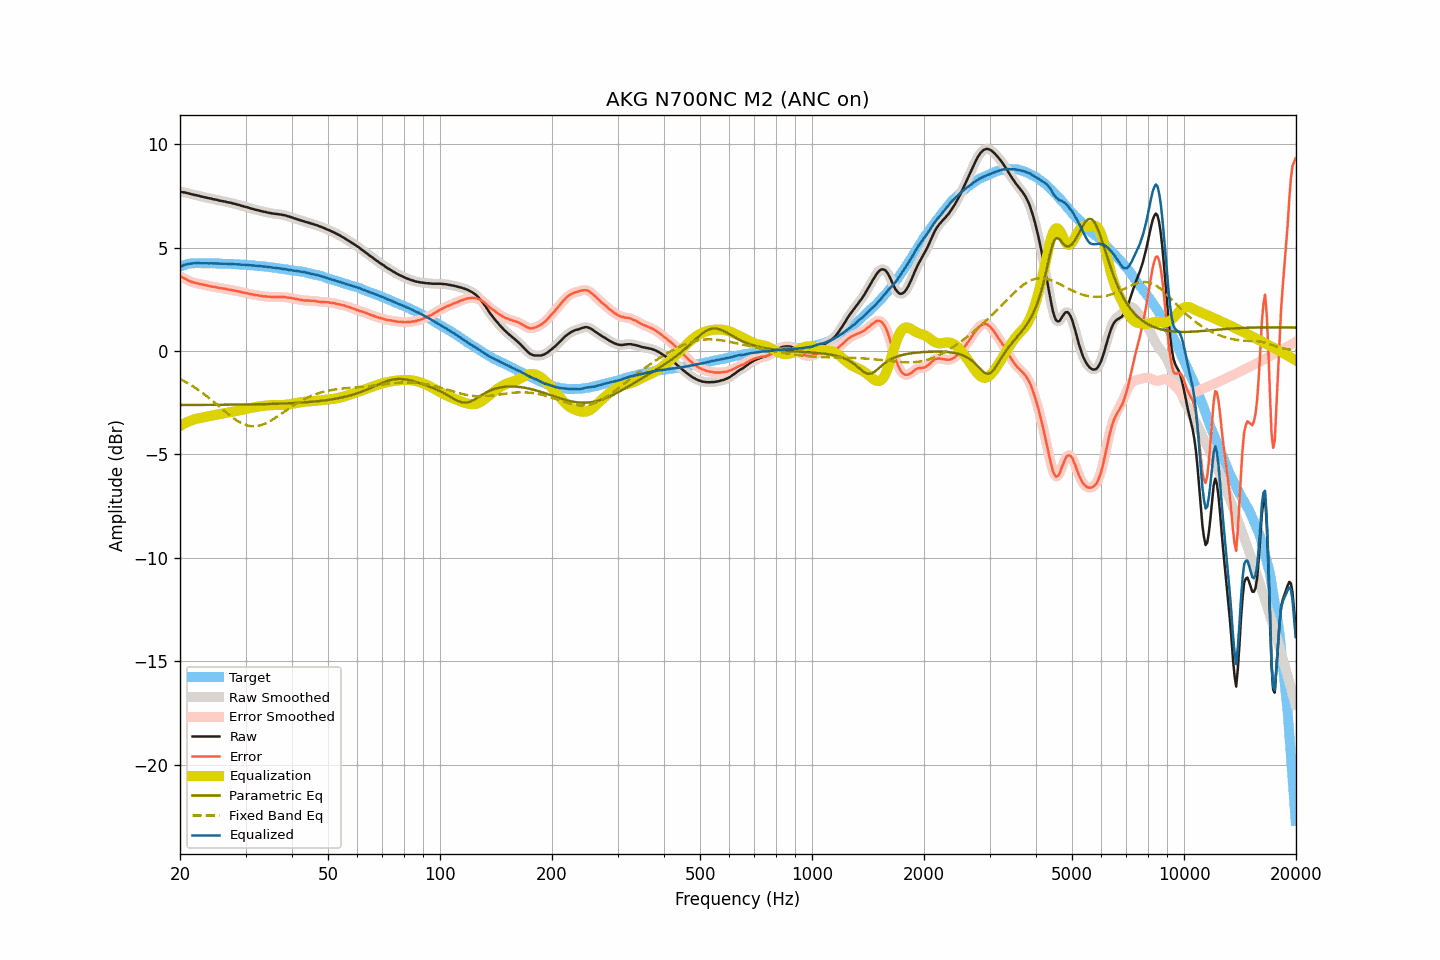

Data behind this chart, as committed beside it:
frequency, raw, smoothed, error, error_smoothed, equalization, parametric_eq, fixed_band_eq, equalized_raw, equalized_smoothed, target
20.00, 7.69, 7.69, 3.62, 3.62, -3.62, -2.61, -1.35, 4.07, 4.07, 4.08
20.20, 7.68, 7.68, 3.58, 3.58, -3.58, -2.61, -1.39, 4.10, 4.11, 4.11
20.40, 7.67, 7.67, 3.54, 3.54, -3.53, -2.61, -1.43, 4.14, 4.14, 4.13
20.61, 7.66, 7.66, 3.51, 3.50, -3.49, -2.61, -1.47, 4.17, 4.17, 4.15
20.81, 7.64, 7.64, 3.46, 3.46, -3.45, -2.61, -1.51, 4.19, 4.19, 4.18
21.02, 7.62, 7.62, 3.41, 3.42, -3.42, -2.61, -1.56, 4.20, 4.21, 4.21
21.23, 7.60, 7.60, 3.38, 3.38, -3.38, -2.61, -1.61, 4.22, 4.22, 4.22
21.44, 7.58, 7.58, 3.35, 3.35, -3.35, -2.61, -1.65, 4.23, 4.23, 4.23
21.66, 7.56, 7.56, 3.32, 3.32, -3.33, -2.61, -1.70, 4.24, 4.24, 4.24
21.87, 7.54, 7.55, 3.30, 3.30, -3.30, -2.61, -1.75, 4.24, 4.25, 4.24
22.09, 7.53, 7.53, 3.28, 3.28, -3.28, -2.61, -1.80, 4.25, 4.25, 4.25
22.31, 7.51, 7.51, 3.26, 3.26, -3.26, -2.61, -1.86, 4.25, 4.25, 4.25
22.54, 7.49, 7.49, 3.24, 3.24, -3.24, -2.60, -1.91, 4.25, 4.25, 4.25
22.76, 7.47, 7.47, 3.22, 3.23, -3.23, -2.60, -1.97, 4.24, 4.24, 4.25
22.99, 7.45, 7.45, 3.21, 3.21, -3.21, -2.60, -2.03, 4.24, 4.24, 4.24
23.22, 7.43, 7.44, 3.20, 3.20, -3.20, -2.60, -2.08, 4.24, 4.24, 4.24
23.45, 7.42, 7.42, 3.19, 3.18, -3.18, -2.60, -2.14, 4.24, 4.24, 4.24
23.69, 7.40, 7.40, 3.17, 3.17, -3.16, -2.60, -2.21, 4.24, 4.24, 4.24
23.92, 7.38, 7.39, 3.15, 3.15, -3.15, -2.60, -2.27, 4.23, 4.24, 4.23
24.16, 7.37, 7.37, 3.13, 3.13, -3.13, -2.60, -2.33, 4.24, 4.24, 4.24
24.40, 7.35, 7.35, 3.11, 3.11, -3.12, -2.60, -2.39, 4.24, 4.24, 4.24
24.65, 7.33, 7.34, 3.10, 3.10, -3.10, -2.60, -2.46, 4.23, 4.24, 4.23
24.89, 7.32, 7.32, 3.09, 3.09, -3.08, -2.60, -2.53, 4.24, 4.23, 4.23
25.14, 7.30, 7.30, 3.07, 3.07, -3.07, -2.60, -2.59, 4.23, 4.23, 4.23
25.39, 7.28, 7.28, 3.05, 3.05, -3.06, -2.60, -2.66, 4.23, 4.23, 4.23
25.65, 7.26, 7.26, 3.03, 3.04, -3.04, -2.60, -2.72, 4.22, 4.22, 4.23
25.91, 7.25, 7.25, 3.03, 3.03, -3.03, -2.60, -2.79, 4.22, 4.22, 4.22
26.16, 7.23, 7.24, 3.02, 3.02, -3.02, -2.60, -2.86, 4.22, 4.22, 4.22
26.43, 7.22, 7.22, 3.01, 3.00, -3.00, -2.60, -2.92, 4.22, 4.22, 4.22
26.69, 7.20, 7.20, 2.99, 2.99, -2.99, -2.60, -2.99, 4.21, 4.21, 4.21
26.96, 7.18, 7.19, 2.97, 2.97, -2.97, -2.59, -3.05, 4.21, 4.21, 4.21
27.23, 7.17, 7.17, 2.96, 2.96, -2.96, -2.59, -3.11, 4.21, 4.21, 4.21
27.50, 7.15, 7.15, 2.94, 2.94, -2.95, -2.59, -3.17, 4.21, 4.20, 4.21
27.77, 7.13, 7.13, 2.93, 2.93, -2.93, -2.59, -3.23, 4.20, 4.20, 4.20
28.05, 7.11, 7.11, 2.92, 2.92, -2.92, -2.59, -3.29, 4.20, 4.20, 4.20
28.33, 7.09, 7.09, 2.91, 2.90, -2.90, -2.59, -3.34, 4.19, 4.19, 4.19
28.62, 7.07, 7.07, 2.89, 2.89, -2.88, -2.59, -3.39, 4.19, 4.19, 4.18
28.90, 7.05, 7.05, 2.87, 2.87, -2.87, -2.59, -3.43, 4.18, 4.18, 4.18
29.19, 7.02, 7.03, 2.85, 2.85, -2.85, -2.59, -3.48, 4.17, 4.17, 4.17
29.48, 7.00, 7.00, 2.82, 2.83, -2.83, -2.59, -3.51, 4.17, 4.17, 4.18
29.78, 6.98, 6.98, 2.82, 2.81, -2.82, -2.59, -3.55, 4.17, 4.17, 4.17
30.08, 6.96, 6.96, 2.80, 2.80, -2.80, -2.58, -3.57, 4.16, 4.16, 4.17
30.38, 6.94, 6.94, 2.79, 2.78, -2.78, -2.58, -3.60, 4.16, 4.16, 4.15
30.68, 6.91, 6.92, 2.76, 2.77, -2.76, -2.58, -3.61, 4.15, 4.15, 4.15
30.99, 6.89, 6.89, 2.75, 2.75, -2.75, -2.58, -3.63, 4.14, 4.14, 4.14
31.30, 6.87, 6.87, 2.74, 2.73, -2.74, -2.58, -3.63, 4.14, 4.13, 4.14
31.61, 6.85, 6.85, 2.72, 2.72, -2.72, -2.58, -3.64, 4.13, 4.13, 4.13
31.93, 6.82, 6.83, 2.70, 2.71, -2.71, -2.58, -3.63, 4.12, 4.12, 4.12
32.24, 6.81, 6.81, 2.70, 2.69, -2.69, -2.57, -3.62, 4.12, 4.12, 4.11
32.57, 6.79, 6.79, 2.68, 2.68, -2.68, -2.57, -3.61, 4.11, 4.11, 4.11
32.89, 6.77, 6.77, 2.67, 2.67, -2.67, -2.57, -3.59, 4.10, 4.10, 4.11
33.22, 6.75, 6.75, 2.66, 2.66, -2.66, -2.57, -3.57, 4.09, 4.09, 4.09
33.55, 6.73, 6.74, 2.64, 2.65, -2.65, -2.57, -3.54, 4.08, 4.09, 4.09
33.89, 6.72, 6.72, 2.65, 2.64, -2.64, -2.57, -3.51, 4.08, 4.08, 4.08
34.23, 6.70, 6.70, 2.63, 2.63, -2.63, -2.56, -3.47, 4.07, 4.07, 4.07
34.57, 6.68, 6.69, 2.62, 2.63, -2.62, -2.56, -3.43, 4.06, 4.06, 4.06
34.92, 6.67, 6.67, 2.62, 2.62, -2.62, -2.56, -3.39, 4.05, 4.05, 4.05
35.27, 6.65, 6.65, 2.61, 2.61, -2.62, -2.56, -3.34, 4.04, 4.04, 4.04
35.62, 6.64, 6.64, 2.61, 2.61, -2.61, -2.55, -3.30, 4.03, 4.03, 4.03
35.97, 6.63, 6.63, 2.62, 2.61, -2.61, -2.55, -3.25, 4.02, 4.02, 4.02
... 635 more rows
